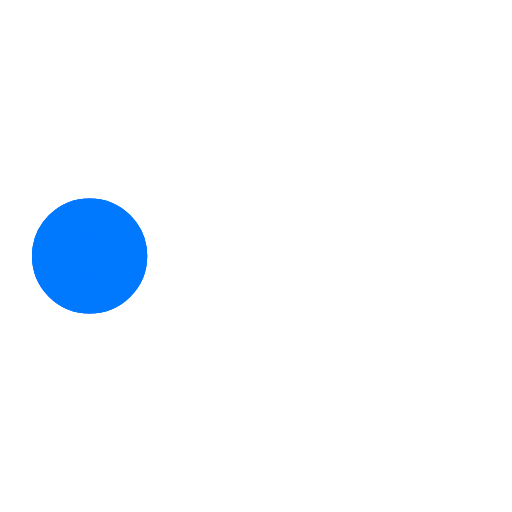
t = 0.00 s
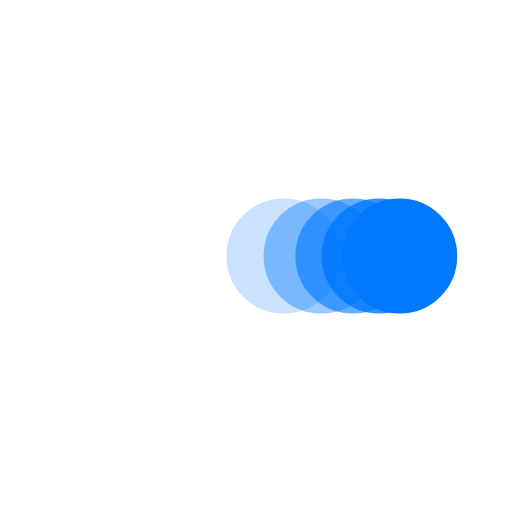
t = 0.38 s
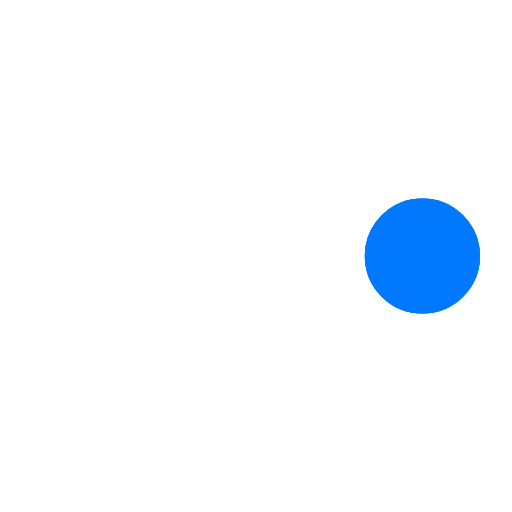
t = 0.73 s
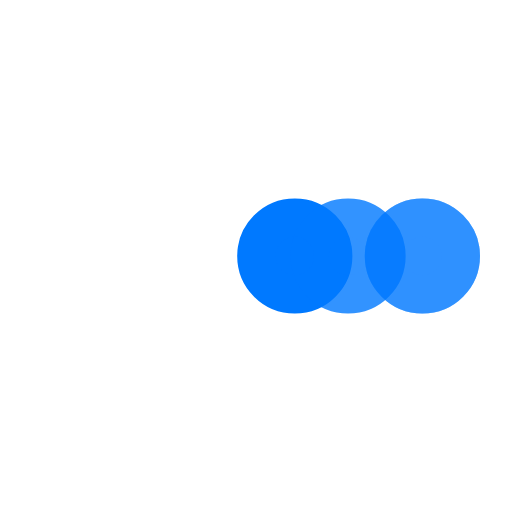
t = 1.10 s
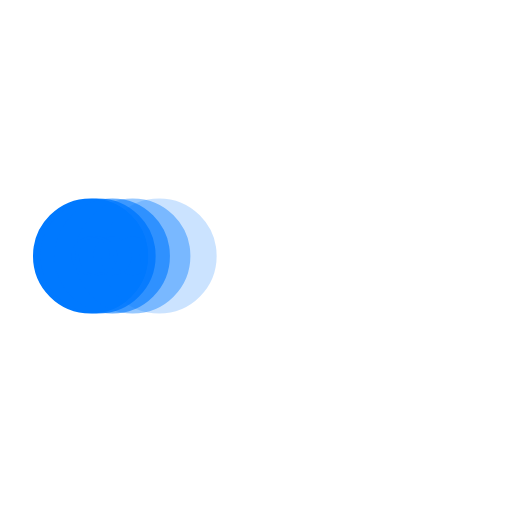
t = 1.48 s
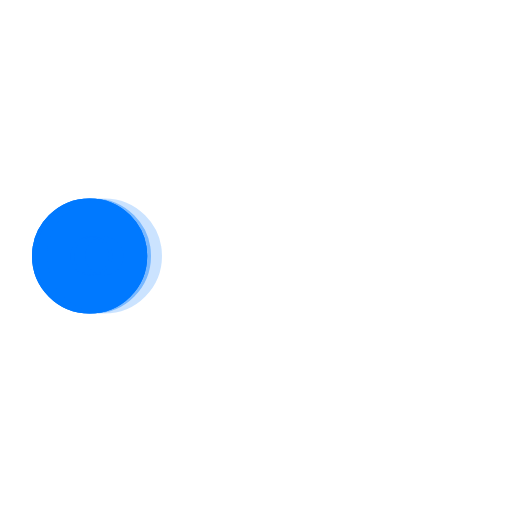
t = 1.60 s

The animated SVG that drew these frames (rendered in a browser with its animation timeline set to each time). Animation: 5 SMIL elements (animate=5); one cycle of 2.20 s, repeats indefinitely.

﻿<svg xmlns='http://www.w3.org/2000/svg' viewBox='0 0 200 200'><circle fill='#0079FF' stroke='#0079FF' stroke-width='15' r='15' cx='35' cy='100'><animate attributeName='cx' calcMode='spline' dur='2' values='35;165;165;35;35' keySplines='0 .1 .5 1;0 .1 .5 1;0 .1 .5 1;0 .1 .5 1' repeatCount='indefinite' begin='0'></animate></circle><circle fill='#0079FF' stroke='#0079FF' stroke-width='15' opacity='.8' r='15' cx='35' cy='100'><animate attributeName='cx' calcMode='spline' dur='2' values='35;165;165;35;35' keySplines='0 .1 .5 1;0 .1 .5 1;0 .1 .5 1;0 .1 .5 1' repeatCount='indefinite' begin='0.05'></animate></circle><circle fill='#0079FF' stroke='#0079FF' stroke-width='15' opacity='.6' r='15' cx='35' cy='100'><animate attributeName='cx' calcMode='spline' dur='2' values='35;165;165;35;35' keySplines='0 .1 .5 1;0 .1 .5 1;0 .1 .5 1;0 .1 .5 1' repeatCount='indefinite' begin='.1'></animate></circle><circle fill='#0079FF' stroke='#0079FF' stroke-width='15' opacity='.4' r='15' cx='35' cy='100'><animate attributeName='cx' calcMode='spline' dur='2' values='35;165;165;35;35' keySplines='0 .1 .5 1;0 .1 .5 1;0 .1 .5 1;0 .1 .5 1' repeatCount='indefinite' begin='.15'></animate></circle><circle fill='#0079FF' stroke='#0079FF' stroke-width='15' opacity='.2' r='15' cx='35' cy='100'><animate attributeName='cx' calcMode='spline' dur='2' values='35;165;165;35;35' keySplines='0 .1 .5 1;0 .1 .5 1;0 .1 .5 1;0 .1 .5 1' repeatCount='indefinite' begin='.2'></animate></circle></svg>